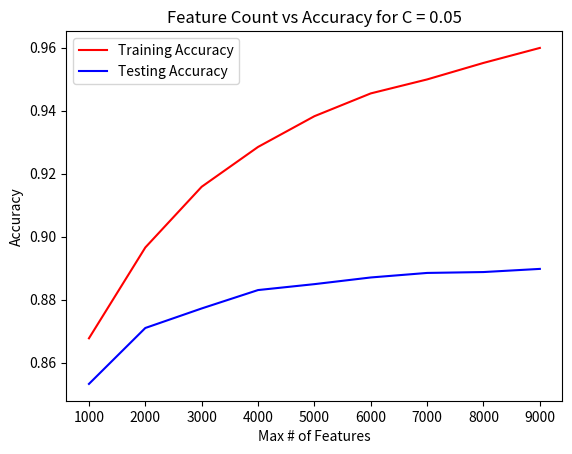

Reproduce this figure in Python.
import matplotlib.pyplot as plt

## Bag-size vs error
bag_sizes = list(range(1000, 9001, 1000))
train = [0.86772,0.89656,0.91584,0.92848,0.93824,0.94548,0.94992,0.95516,0.95992]
test = [0.85324,0.871,0.8772,0.88304,0.88492,0.88704,0.88848,0.88876,0.88976]
plt.plot(bag_sizes, train, 'r', bag_sizes, test, 'b')
plt.xlabel("Max # of Features")
plt.ylabel("Accuracy")
plt.title("Feature Count vs Accuracy for C = 0.05")
plt.legend(["Training Accuracy", "Testing Accuracy"])
plt.show()
